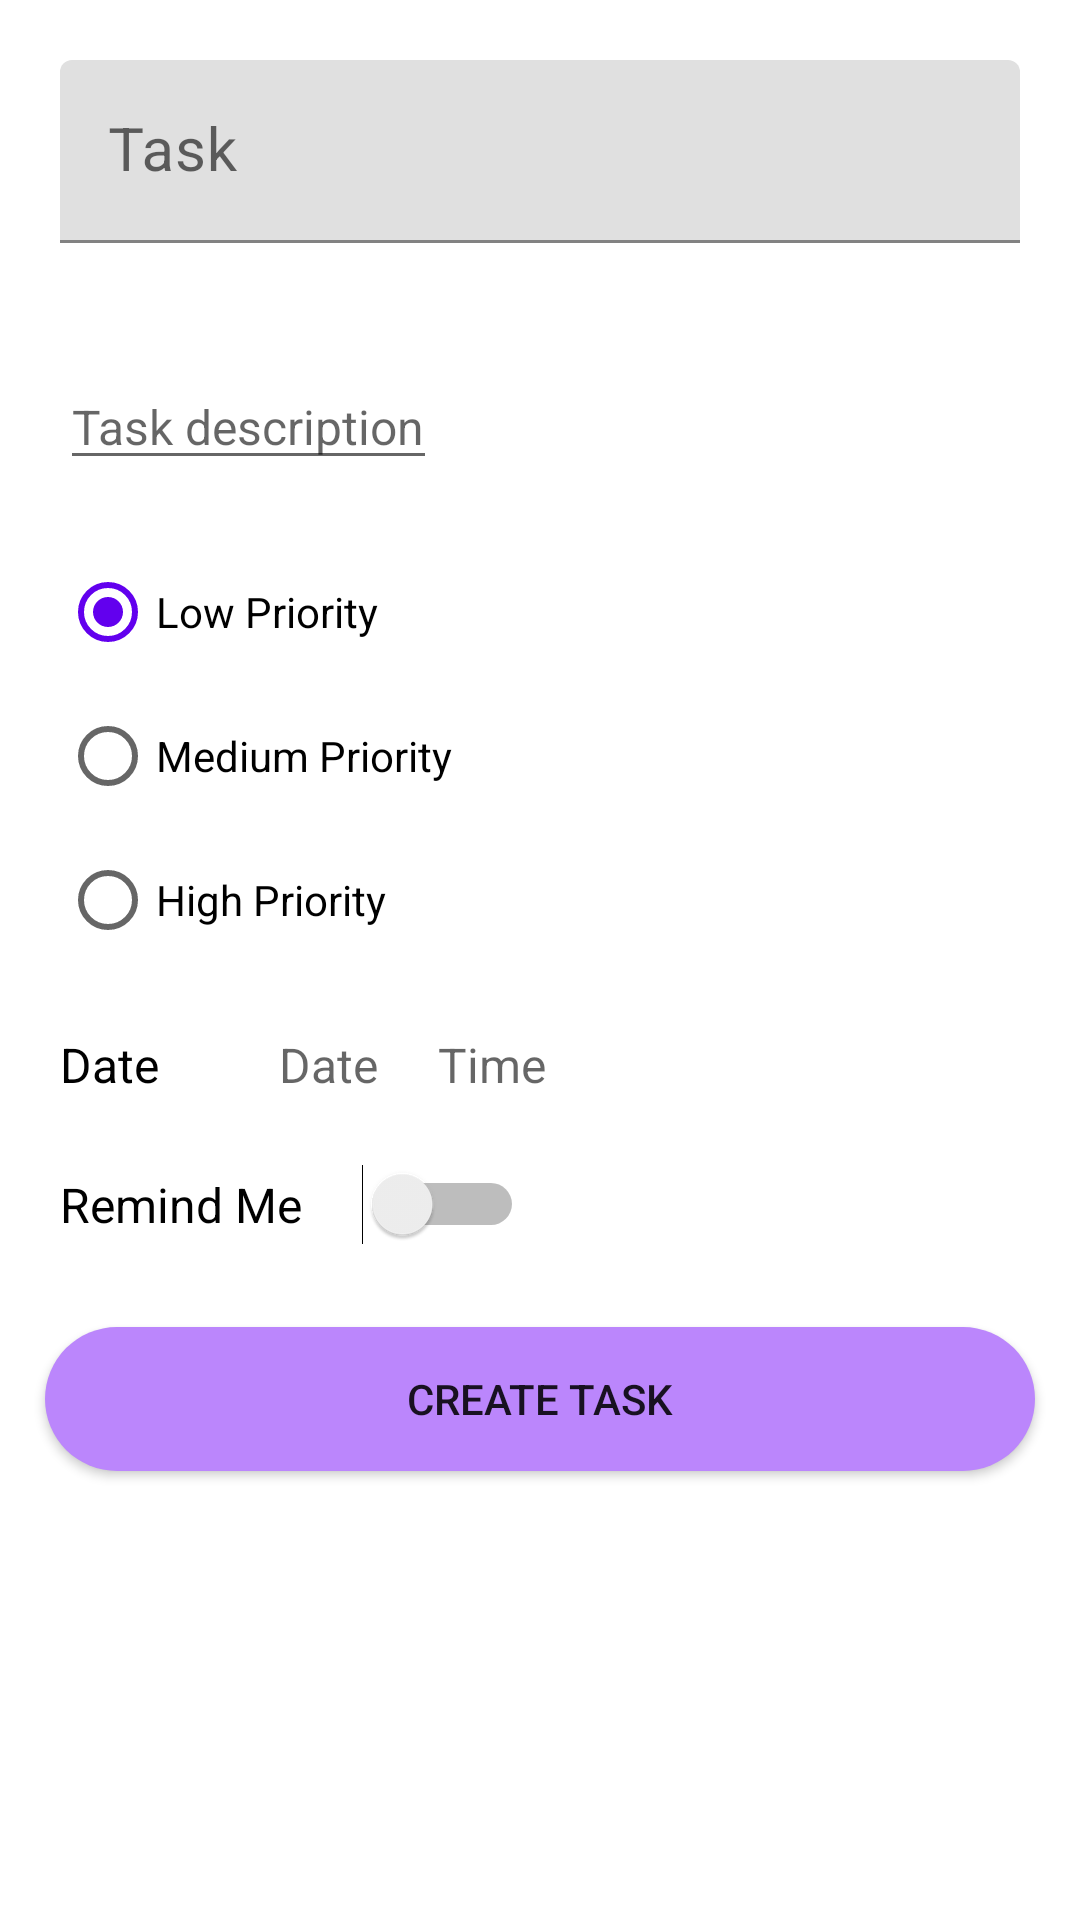

Write the Android layout XML for this screen, with the resource values it uses.
<!-- AndroidManifest.xml: application theme Theme.ToDoApp -->
<!-- res/layout/fragment_task_create.xml -->
<?xml version="1.0" encoding="utf-8"?>
<androidx.constraintlayout.widget.ConstraintLayout xmlns:android="http://schemas.android.com/apk/res/android"
    xmlns:tools="http://schemas.android.com/tools"
    android:layout_width="match_parent"
    android:layout_height="match_parent"
    xmlns:app="http://schemas.android.com/apk/res-auto"
    tools:context=".ui.TaskCreateFragment">

    <com.google.android.material.textfield.TextInputLayout
        android:id="@+id/task_name_input_layout"
        android:layout_width="match_parent"
        android:layout_height="wrap_content"
        android:layout_margin="20dp"
        android:layout_marginTop="30dp"
        app:helperTextTextColor="@color/error_color"
        android:hint="@string/task_name_hint"
        app:endIconMode="clear_text"
        app:errorEnabled="true"
        app:layout_constraintEnd_toEndOf="parent"
        app:layout_constraintStart_toStartOf="parent"
        app:layout_constraintTop_toTopOf="parent">

        <com.google.android.material.textfield.TextInputEditText
            android:id="@+id/task_name"
            android:layout_width="match_parent"
            android:layout_height="wrap_content"
            android:textColor="@color/black"
            android:textSize="20sp"
            android:maxLength="40"
            android:maxLines="3"/>

    </com.google.android.material.textfield.TextInputLayout>

    <EditText
        android:id="@+id/task_description"
        android:layout_width="wrap_content"
        android:layout_height="wrap_content"
        android:layout_margin="20dp"
        android:layout_marginTop="12dp"
        android:maxLines="8"
        android:hint="@string/task_desc_hint"
        android:textSize="16sp"
        app:layout_constraintEnd_toEndOf="parent"
        app:layout_constraintHorizontal_bias="0.0"
        app:layout_constraintStart_toStartOf="parent"
        app:layout_constraintTop_toBottomOf="@id/task_name_input_layout"
        app:layout_constrainedWidth="true"/>

    <RadioGroup
        android:id="@+id/task_priority_group"
        android:layout_width="match_parent"
        android:layout_height="wrap_content"
        android:orientation="vertical"
        android:layout_margin="20dp"
        app:layout_constraintStart_toStartOf="parent"
        app:layout_constraintEnd_toEndOf="parent"
        app:layout_constraintTop_toBottomOf="@id/task_description">

        <RadioButton
            android:id="@+id/low_priority_rb"
            android:layout_width="wrap_content"
            android:layout_height="wrap_content"
            android:text="@string/low_priority_task"
            android:checked="true"
            android:textSize="14sp"/>
        <RadioButton
            android:id="@+id/medium_priority_rb"
            android:layout_width="wrap_content"
            android:layout_height="wrap_content"
            android:text="@string/medium_priority_task"
            android:textSize="14sp"/>

        <RadioButton
            android:id="@+id/high_priority_rb"
            android:layout_width="wrap_content"
            android:layout_height="wrap_content"
            android:text="@string/high_priority_task"
            android:textSize="14sp"/>

    </RadioGroup>

    <TextView
        android:id="@+id/task_date_title"
        android:layout_width="wrap_content"
        android:layout_height="wrap_content"
        android:text="@string/task_date_title"
        android:textSize="16sp"
        android:textColor="@color/black"
        android:layout_margin="20dp"
        app:layout_constraintStart_toStartOf="parent"
        app:layout_constraintTop_toBottomOf="@id/task_priority_group"/>

    <TextView
        android:id="@+id/task_date"
        android:layout_width="wrap_content"
        android:layout_height="wrap_content"
        android:textSize="16sp"
        android:textColor="@color/black"
        android:layout_marginStart="40dp"
        android:hint="@string/task_date_hint"
        tools:text="30 MAY, 2021"
        android:maxLines="1"
        app:layout_constraintTop_toTopOf="@id/task_date_title"
        app:layout_constraintBottom_toBottomOf="@id/task_date_title"
        app:layout_constraintStart_toEndOf="@id/task_date_title"/>

    <TextView
        android:id="@+id/task_time"
        android:layout_width="wrap_content"
        android:layout_height="wrap_content"
        android:textSize="16sp"
        android:textColor="@color/black"
        android:layout_marginStart="20dp"
        android:hint="@string/task_time_hint"
        tools:text="10:00"
        android:maxLines="1"
        app:layout_constraintTop_toTopOf="@id/task_date_title"
        app:layout_constraintBottom_toBottomOf="@id/task_date_title"
        app:layout_constraintStart_toEndOf="@id/task_date"/>

    <TextView
        android:id="@+id/task_remind_title"
        android:layout_width="wrap_content"
        android:layout_height="wrap_content"
        android:text="@string/task_remind_flag_title"
        android:textSize="16sp"
        android:textColor="@color/black"
        android:layout_marginStart="20dp"
        android:layout_marginTop="25dp"
        app:layout_constraintStart_toStartOf="parent"
        app:layout_constraintTop_toBottomOf="@id/task_date_title"/>

    <Switch
        android:id="@+id/task_remind_switch"
        android:layout_width="wrap_content"
        android:layout_height="wrap_content"
        android:layout_marginStart="20dp"
        app:layout_constraintTop_toTopOf="@id/task_remind_title"
        app:layout_constraintBottom_toBottomOf="@id/task_remind_title"
        app:layout_constraintStart_toEndOf="@id/task_remind_title"/>


    <Button
        android:id="@+id/task_create_btn"
        android:layout_width="match_parent"
        android:layout_height="wrap_content"
        android:layout_marginStart="15dp"
        android:layout_marginEnd="15dp"
        android:layout_marginTop="30dp"
        android:text="@string/create_task"
        android:background="@drawable/button_shape"
        android:backgroundTint="@color/purple_200"
        app:layout_constraintTop_toBottomOf="@id/task_remind_title"
        app:layout_constraintStart_toStartOf="parent"
        app:layout_constraintEnd_toEndOf="parent"/>


</androidx.constraintlayout.widget.ConstraintLayout>
<!-- resources referenced by this layout -->
<resources>
  <color name="black">#FF000000</color>
  <color name="error_color">#FB0000</color>
  <color name="purple_200">#FFBB86FC</color>
  <!-- drawable button_shape (drawable) -->
  <?xml version="1.0" encoding="utf-8"?>
  <selector xmlns:android="http://schemas.android.com/apk/res/android">
      <item>
          <shape>
              <solid android:color="@color/purple_500"/>
              <corners android:radius="30dp" />
          </shape>
      </item>
  </selector>
  <string name="create_task">Create Task</string>
  <string name="high_priority_task">High Priority</string>
  <string name="low_priority_task">Low Priority</string>
  <string name="medium_priority_task">Medium Priority</string>
  <string name="task_date_hint">Date</string>
  <string name="task_date_title">Date</string>
  <string name="task_desc_hint">Task description</string>
  <string name="task_name_hint">Task</string>
  <string name="task_remind_flag_title">Remind Me</string>
  <string name="task_time_hint">Time</string>
  <style name="Theme.ToDoApp" parent="Theme.MaterialComponents.DayNight.DarkActionBar">
          
          <item name="colorPrimary">@color/purple_500</item>
          <item name="colorPrimaryVariant">@color/purple_700</item>
          <item name="colorOnPrimary">@color/white</item>
          
          <item name="colorSecondary">@color/purple_500</item>
          <item name="colorSecondaryVariant">@color/teal_700</item>
          <item name="colorOnSecondary">@color/black</item>
          
          <item name="android:statusBarColor" tools:targetApi="l">?attr/colorPrimaryVariant</item>
          
      </style>
  <color name="purple_500">#FF6200EE</color>
  <color name="purple_700">#FF3700B3</color>
  <color name="white">#FFFFFFFF</color>
  <color name="teal_700">#FF018786</color>
</resources>
